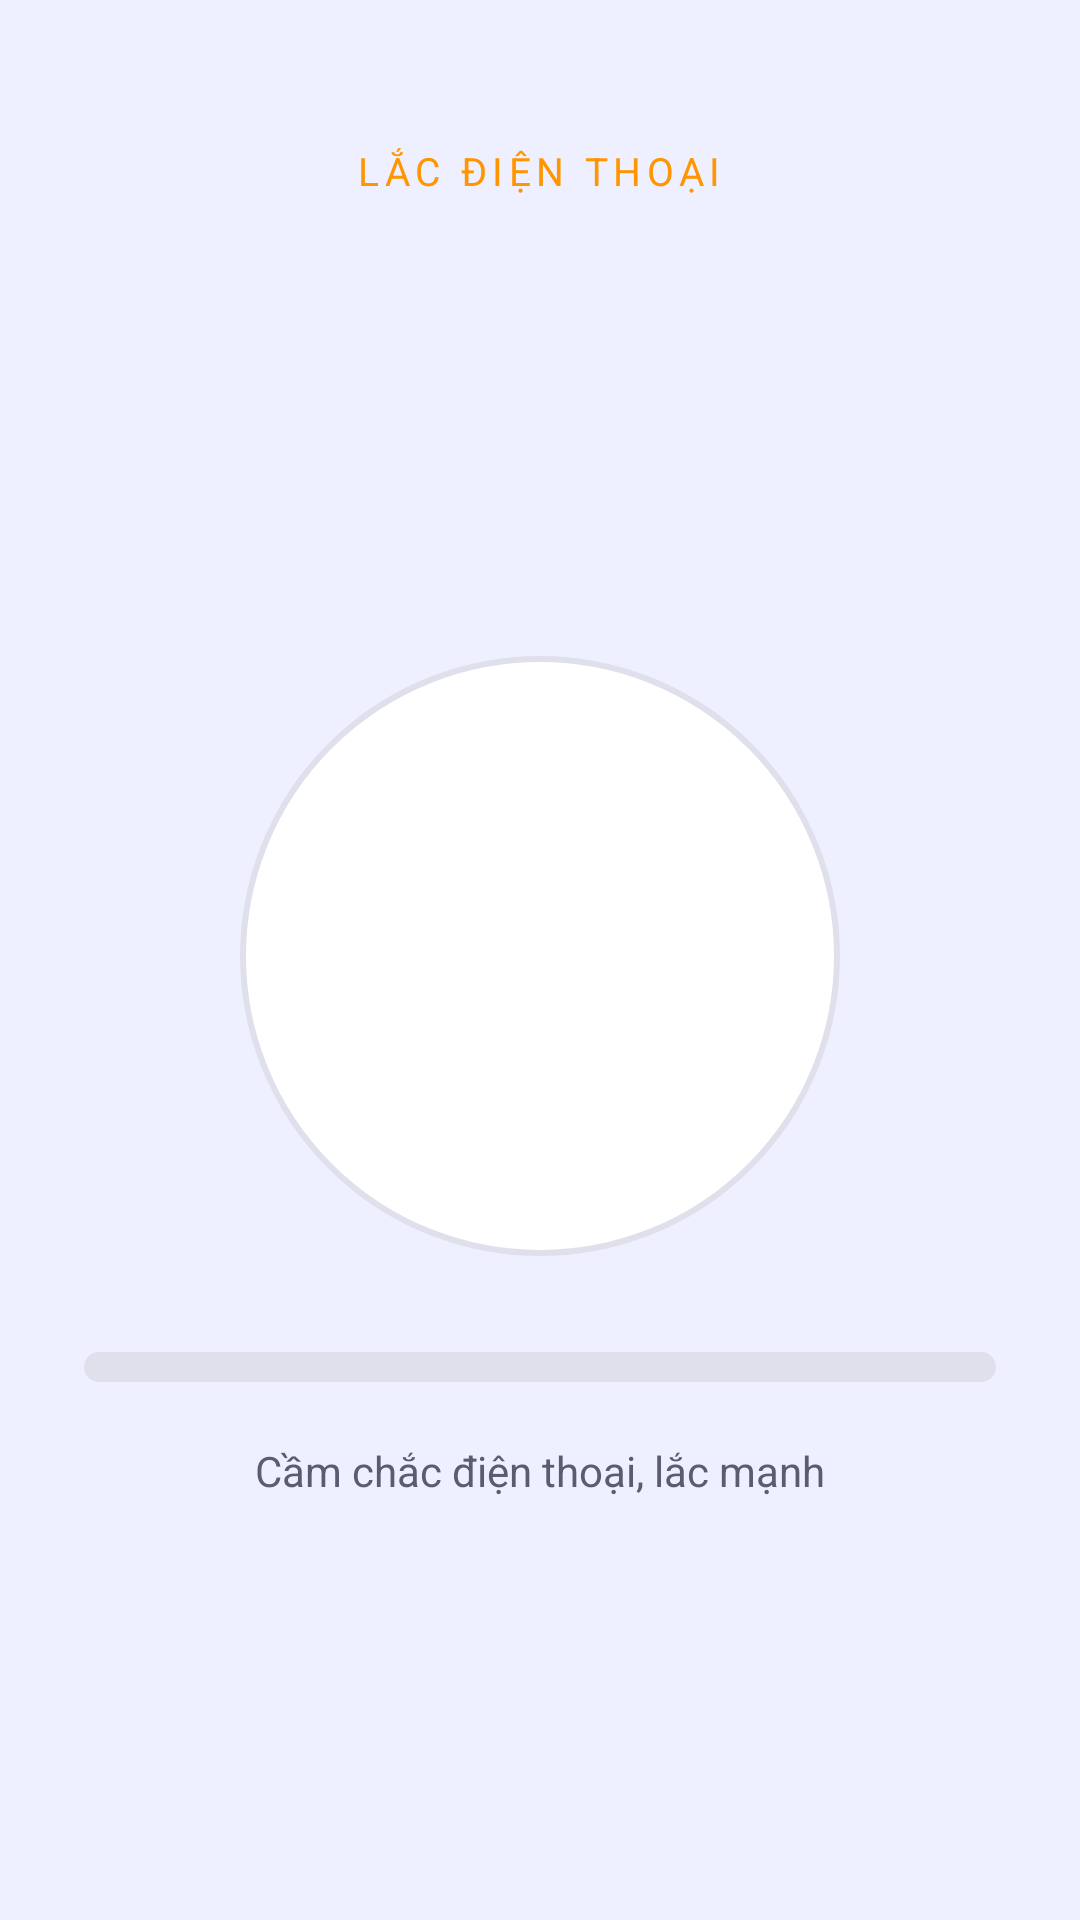

Here is an Android app screen rendered from its layout file. Give the layout XML and the strings, colors and styles it references.
<!-- AndroidManifest.xml: application theme Theme.SmartAlarm -->
<!-- res/layout/activity_challenge_shake.xml -->
<?xml version="1.0" encoding="utf-8"?>
<LinearLayout xmlns:android="http://schemas.android.com/apk/res/android"
    android:layout_width="match_parent"
    android:layout_height="match_parent"
    android:orientation="vertical"
    android:gravity="center_horizontal"
    android:background="@color/ring_bg"
    android:paddingHorizontal="28dp"
    android:paddingTop="48dp"
    android:paddingBottom="24dp">

    <TextView
        android:layout_width="wrap_content"
        android:layout_height="wrap_content"
        android:text="@string/challenge_shake"
        android:textColor="@color/challenge_shake"
        android:textSize="13sp"
        android:textAllCaps="true"
        android:letterSpacing="0.14"/>

    <TextView android:id="@+id/tvInstruction"
        android:layout_width="match_parent"
        android:layout_height="wrap_content"
        android:textSize="20sp"
        android:textColor="@color/text_primary"
        android:gravity="center"
        android:lineSpacingMultiplier="1.3"
        android:layout_marginTop="10dp"/>

    <Space android:layout_width="0dp" android:layout_height="0dp" android:layout_weight="1"/>

    <FrameLayout
        android:layout_width="200dp"
        android:layout_height="200dp"
        android:background="@drawable/bg_challenge_progress">

        <TextView android:id="@+id/tvProgress"
            android:layout_width="match_parent"
            android:layout_height="wrap_content"
            android:layout_gravity="center"
            android:textSize="52sp"
            android:textColor="@color/challenge_shake"
            android:gravity="center"
            android:fontFamily="sans-serif-medium"/>
    </FrameLayout>

    <ProgressBar android:id="@+id/progressBar"
        style="?android:attr/progressBarStyleHorizontal"
        android:layout_width="match_parent"
        android:layout_height="10dp"
        android:progressDrawable="@drawable/progress_challenge"
        android:progressTint="@color/challenge_shake"
        android:layout_marginTop="32dp"/>

    <TextView android:id="@+id/tvHint"
        android:layout_width="match_parent"
        android:layout_height="wrap_content"
        android:textSize="14sp"
        android:textColor="@color/text_secondary"
        android:gravity="center"
        android:lineSpacingMultiplier="1.3"
        android:layout_marginTop="20dp"
        android:text="@string/shake_hint"/>

    <Space android:layout_width="0dp" android:layout_height="0dp" android:layout_weight="1"/>

    <include layout="@layout/view_challenge_skip"/>
</LinearLayout>
<!-- res/layout/view_challenge_skip.xml (included above) -->
<?xml version="1.0" encoding="utf-8"?>
<com.google.android.material.button.MaterialButton
    xmlns:android="http://schemas.android.com/apk/res/android"
    xmlns:app="http://schemas.android.com/apk/res-auto"
    android:id="@+id/btnSkipChallenge"
    style="@style/Widget.Material3.Button.TextButton"
    android:layout_width="wrap_content"
    android:layout_height="48dp"
    android:layout_gravity="center_horizontal"
    android:text="@string/challenge_skip"
    android:textColor="@color/text_secondary"
    android:textSize="14sp"
    android:visibility="gone"
    app:cornerRadius="24dp"
    app:rippleColor="@color/color_danger"/>
<!-- resources referenced by this layout -->
<resources>
  <color name="challenge_shake">#FF9500</color>
  <color name="color_danger">#FF3B30</color>
  <color name="ring_bg">#FFFFFF</color>
  <color name="text_primary">#1C1C1E</color>
  <color name="text_secondary">#8E8E93</color>
  <!-- drawable bg_challenge_progress (drawable) -->
  <?xml version="1.0" encoding="utf-8"?>
  <shape xmlns:android="http://schemas.android.com/apk/res/android"
      android:shape="oval">
      <solid android:color="@color/bg_card"/>
      <stroke android:width="2dp" android:color="@color/divider"/>
  </shape>
  <!-- drawable progress_challenge (drawable) -->
  <?xml version="1.0" encoding="utf-8"?>
  <layer-list xmlns:android="http://schemas.android.com/apk/res/android">
      <item>
          <shape android:shape="rectangle">
              <corners android:radius="6dp"/>
              <solid android:color="@color/divider"/>
          </shape>
      </item>
      <item android:id="@android:id/progress">
          <clip>
              <shape android:shape="rectangle">
                  <corners android:radius="6dp"/>
                  <solid android:color="@color/accent"/>
              </shape>
          </clip>
      </item>
  </layer-list>
  <string name="challenge_shake">Lắc điện thoại</string>
  <string name="challenge_skip">Bỏ qua thử thách</string>
  <string name="shake_hint">Cầm chắc điện thoại, lắc mạnh</string>
  <style name="Theme.SmartAlarm" parent="Base.Theme.SmartAlarm" />
  <color name="bg_card">#FFFFFF</color>
  <color name="divider">#E5E5EA</color>
  <color name="accent">#5C4DF2</color>
  <style name="AlertDialog.SmartAlarm" parent="ThemeOverlay.Material3.MaterialAlertDialog">
          <item name="colorSurface">@color/bg_dialog</item>
          <item name="colorOnSurface">@color/text_primary</item>
          <item name="colorOnSurfaceVariant">@color/text_secondary</item>
          <item name="colorPrimary">@color/accent</item>
          <item name="android:textColorPrimary">@color/text_primary</item>
          <item name="android:textColorSecondary">@color/text_secondary</item>
          <item name="shapeAppearanceOverlay">@style/ShapeAppearance.SmartAlarm.Dialog</item>
          <item name="materialAlertDialogTitleTextStyle">@style/AlertDialog.SmartAlarm.Title</item>
          <item name="materialAlertDialogBodyTextStyle">@style/AlertDialog.SmartAlarm.Body</item>
      </style>
  <color name="accent_dark">#3D3880</color>
  <color name="text_on_accent">#FFFFFF</color>
  <color name="accent_light">#A89CF9</color>
  <color name="bg_primary">#F5F5F7</color>
  <color name="text_hint">#C7C7CC</color>
  <color name="bg_surface">#FFFFFF</color>
  <style name="WindowAnimations" parent="@android:style/Animation.Activity">
          <item name="android:activityOpenEnterAnimation">@anim/slide_in_right</item>
          <item name="android:activityOpenExitAnimation">@anim/slide_out_left</item>
          <item name="android:activityCloseEnterAnimation">@anim/slide_in_left</item>
          <item name="android:activityCloseExitAnimation">@anim/slide_out_right</item>
      </style>
  <color name="bg_dialog">#FFFFFF</color>
  <style name="ShapeAppearance.SmartAlarm.Dialog" parent="ShapeAppearance.Material3.Corner.ExtraLarge">
          <item name="cornerSize">24dp</item>
      </style>
  <style name="AlertDialog.SmartAlarm.Title" parent="MaterialAlertDialog.Material3.Title.Text">
          <item name="android:textColor">@color/text_primary</item>
          <item name="android:textSize">20sp</item>
      </style>
  <style name="AlertDialog.SmartAlarm.Body" parent="MaterialAlertDialog.Material3.Body.Text">
          <item name="android:textColor">@color/text_secondary</item>
          <item name="android:textSize">15sp</item>
          <item name="android:lineSpacingMultiplier">1.3</item>
      </style>
</resources>
